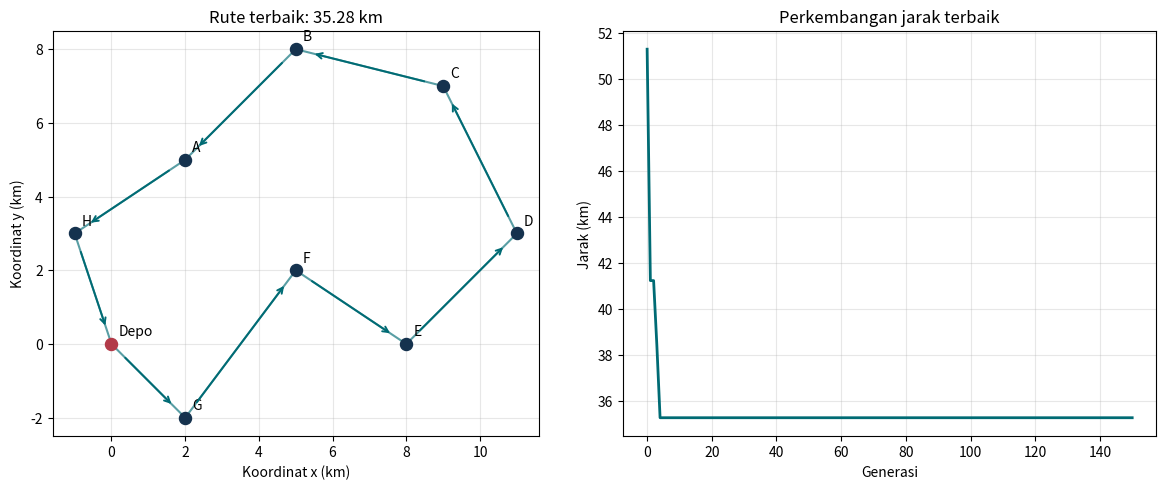

Generate this figure with matplotlib:
import math
import random

NAMA = ("Depo", "A", "B", "C", "D",
        "E", "F", "G", "H")
POSISI = (
    (0, 0), (2, 5), (5, 8), (9, 7), (11, 3),
    (8, 0), (5, 2), (2, -2), (-1, 3),
)


def jarak_antar(i, j):
    x1, y1 = POSISI[i]
    x2, y2 = POSISI[j]
    return math.hypot(x2 - x1, y2 - y1)


# Blok 1
def buat_individu(rng):
    rute = list(range(1, len(NAMA)))
    rng.shuffle(rute)
    return rute


# Blok 2
def jarak_total(rute):
    lengkap = [0] + list(rute) + [0]
    return sum(jarak_antar(a, b) for a, b in zip(lengkap, lengkap[1:]))


def fitness(rute):
    return 1 / (1 + jarak_total(rute))


# Blok 3
def turnamen(populasi, rng, ukuran=3):
    peserta = rng.sample(populasi, ukuran)
    return max(peserta, key=fitness)[:]


# Blok 4
def crossover_urutan(induk1, induk2, rng):
    n = len(induk1)
    awal, akhir = sorted(rng.sample(range(n), 2))
    akhir += 1  # batas akhir slice tidak ikut disalin
    anak = [None] * n
    anak[awal:akhir] = induk1[awal:akhir]
    sisa = [g for g in induk2 if g not in anak]
    it = iter(sisa)
    for i in range(n):
        if anak[i] is None:
            anak[i] = next(it)
    return anak


# Blok 5
def mutasi_tukar(rute, rng, peluang):
    hasil = rute[:]
    if rng.random() < peluang:
        i, j = rng.sample(range(len(hasil)), 2)
        hasil[i], hasil[j] = hasil[j], hasil[i]
    return hasil


# Blok 6
def jalankan_ga(seed=7, ukuran_populasi=60, generasi=150,
                peluang_crossover=0.85, peluang_mutasi=0.2,
                elit=2):
    rng = random.Random(seed)
    populasi = [buat_individu(rng)
                for _ in range(ukuran_populasi)]
    terbaik = min(populasi, key=jarak_total)[:]
    riwayat = [jarak_total(terbaik)]

    for _ in range(generasi):
        baru = [r[:] for r in sorted(populasi, key=jarak_total)[:elit]]

        while len(baru) < ukuran_populasi:
            induk1 = turnamen(populasi, rng)
            induk2 = turnamen(populasi, rng)
            if rng.random() < peluang_crossover:
                anak1 = crossover_urutan(induk1, induk2, rng)
                anak2 = crossover_urutan(induk2, induk1, rng)
            else:
                anak1, anak2 = induk1[:], induk2[:]
            anak1 = mutasi_tukar(anak1, rng, peluang_mutasi)
            anak2 = mutasi_tukar(anak2, rng, peluang_mutasi)
            for anak in (anak1, anak2):
                if len(baru) < ukuran_populasi:
                    baru.append(anak)

        populasi = baru
        kandidat = min(populasi, key=jarak_total)
        if jarak_total(kandidat) < jarak_total(terbaik):
            terbaik = kandidat[:]
        riwayat.append(jarak_total(terbaik))

    return terbaik, riwayat


# Blok 7
import matplotlib.pyplot as plt


def gambar_hasil(rute, riwayat):
    lengkap = [0] + rute + [0]
    xs = [POSISI[i][0] for i in lengkap]
    ys = [POSISI[i][1] for i in lengkap]
    fig, (ax_rute, ax_riwayat) = plt.subplots(
        1, 2, figsize=(12, 5))

    ax_rute.plot(xs, ys, "-", color="#006B74",
                 linewidth=1.5, alpha=0.65)
    for i, (x, y) in enumerate(POSISI):
        warna = "#B23A48" if i == 0 else "#15324E"
        ax_rute.scatter(x, y, s=75, color=warna, zorder=3)
        ax_rute.annotate(NAMA[i], (x, y), xytext=(5, 6),
                         textcoords="offset points")
    for asal, tujuan in zip(lengkap, lengkap[1:]):
        ax_rute.annotate(
            "", xy=POSISI[tujuan], xytext=POSISI[asal],
            arrowprops=dict(arrowstyle="->", color="#006B74",
                            lw=1.4, shrinkA=14, shrinkB=14))
    ax_rute.set_title("Rute terbaik: "
                      f"{jarak_total(rute):.2f} km")
    ax_rute.set_xlabel("Koordinat x (km)")
    ax_rute.set_ylabel("Koordinat y (km)")
    ax_rute.set_aspect("equal", adjustable="box")
    ax_rute.grid(alpha=0.3)

    ax_riwayat.plot(range(len(riwayat)), riwayat,
                    color="#006B74", linewidth=2)
    ax_riwayat.set_title("Perkembangan jarak terbaik")
    ax_riwayat.set_xlabel("Generasi")
    ax_riwayat.set_ylabel("Jarak (km)")
    ax_riwayat.grid(alpha=0.3)

    fig.tight_layout()
    fig.savefig("hasil_rute.png", dpi=150)
    plt.show()


# Blok 8
if __name__ == "__main__":
    contoh = list(range(1, len(NAMA)))
    assert round(jarak_total(contoh), 2) == 40.06
    assert fitness(contoh) > 0

    rng_uji = random.Random(11)
    p1 = [1, 2, 3, 4, 5, 6, 7, 8]
    p2 = [4, 5, 8, 2, 1, 7, 6, 3]
    anak_uji = crossover_urutan(p1, p2, rng_uji)
    assert sorted(anak_uji) == list(range(1, len(NAMA)))
    hasil_mutasi = mutasi_tukar(p1, rng_uji, 1.0)
    assert sorted(hasil_mutasi) == list(range(1, len(NAMA)))

    rute, riwayat = jalankan_ga()
    assert sorted(rute) == list(range(1, len(NAMA)))
    assert math.isclose(jarak_total(rute), riwayat[-1])
    assert all(a >= b for a, b in zip(riwayat, riwayat[1:]))

    lengkap = [0] + rute + [0]
    print("Rute:", " -> ".join(NAMA[i] for i in lengkap))
    print(f"Jarak total: {jarak_total(rute):.2f} km")
    print(f"Jarak terbaik awal/akhir: "
          f"{riwayat[0]:.2f} / {riwayat[-1]:.2f} km")
    gambar_hasil(rute, riwayat)
